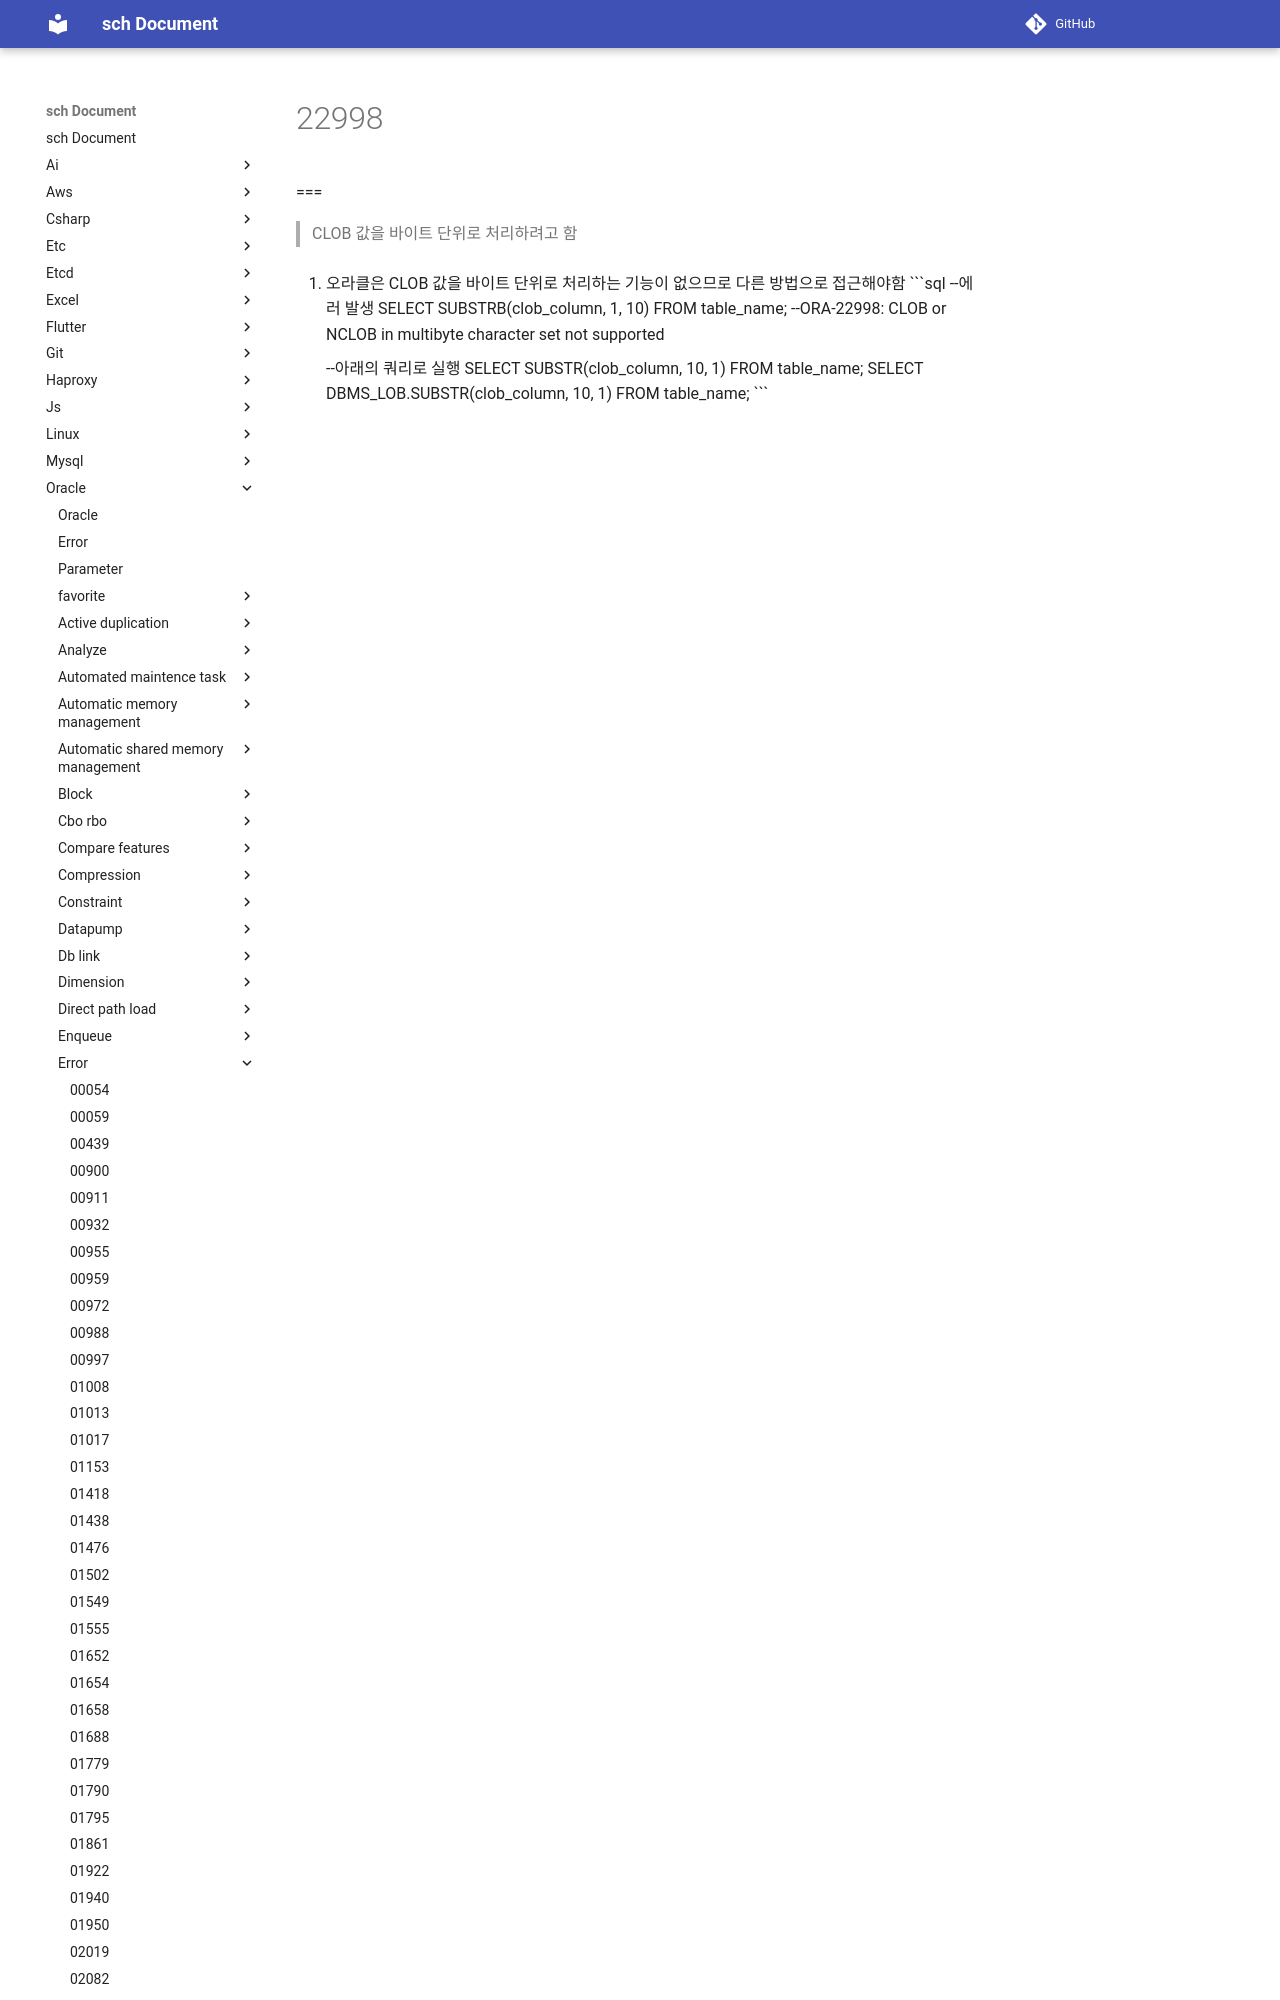

repository: sch6393/sch · page: oracle/error/22998/index.html · generator: mkdocs

ORA-22998: CLOB or NCLOB in multibyte character set not supported
===
>CLOB 값을 바이트 단위로 처리하려고 함

1. 오라클은 CLOB 값을 바이트 단위로 처리하는 기능이 없으므로 다른 방법으로 접근해야함
    ```sql
    --에러 발생
    SELECT SUBSTRB(clob_column,
